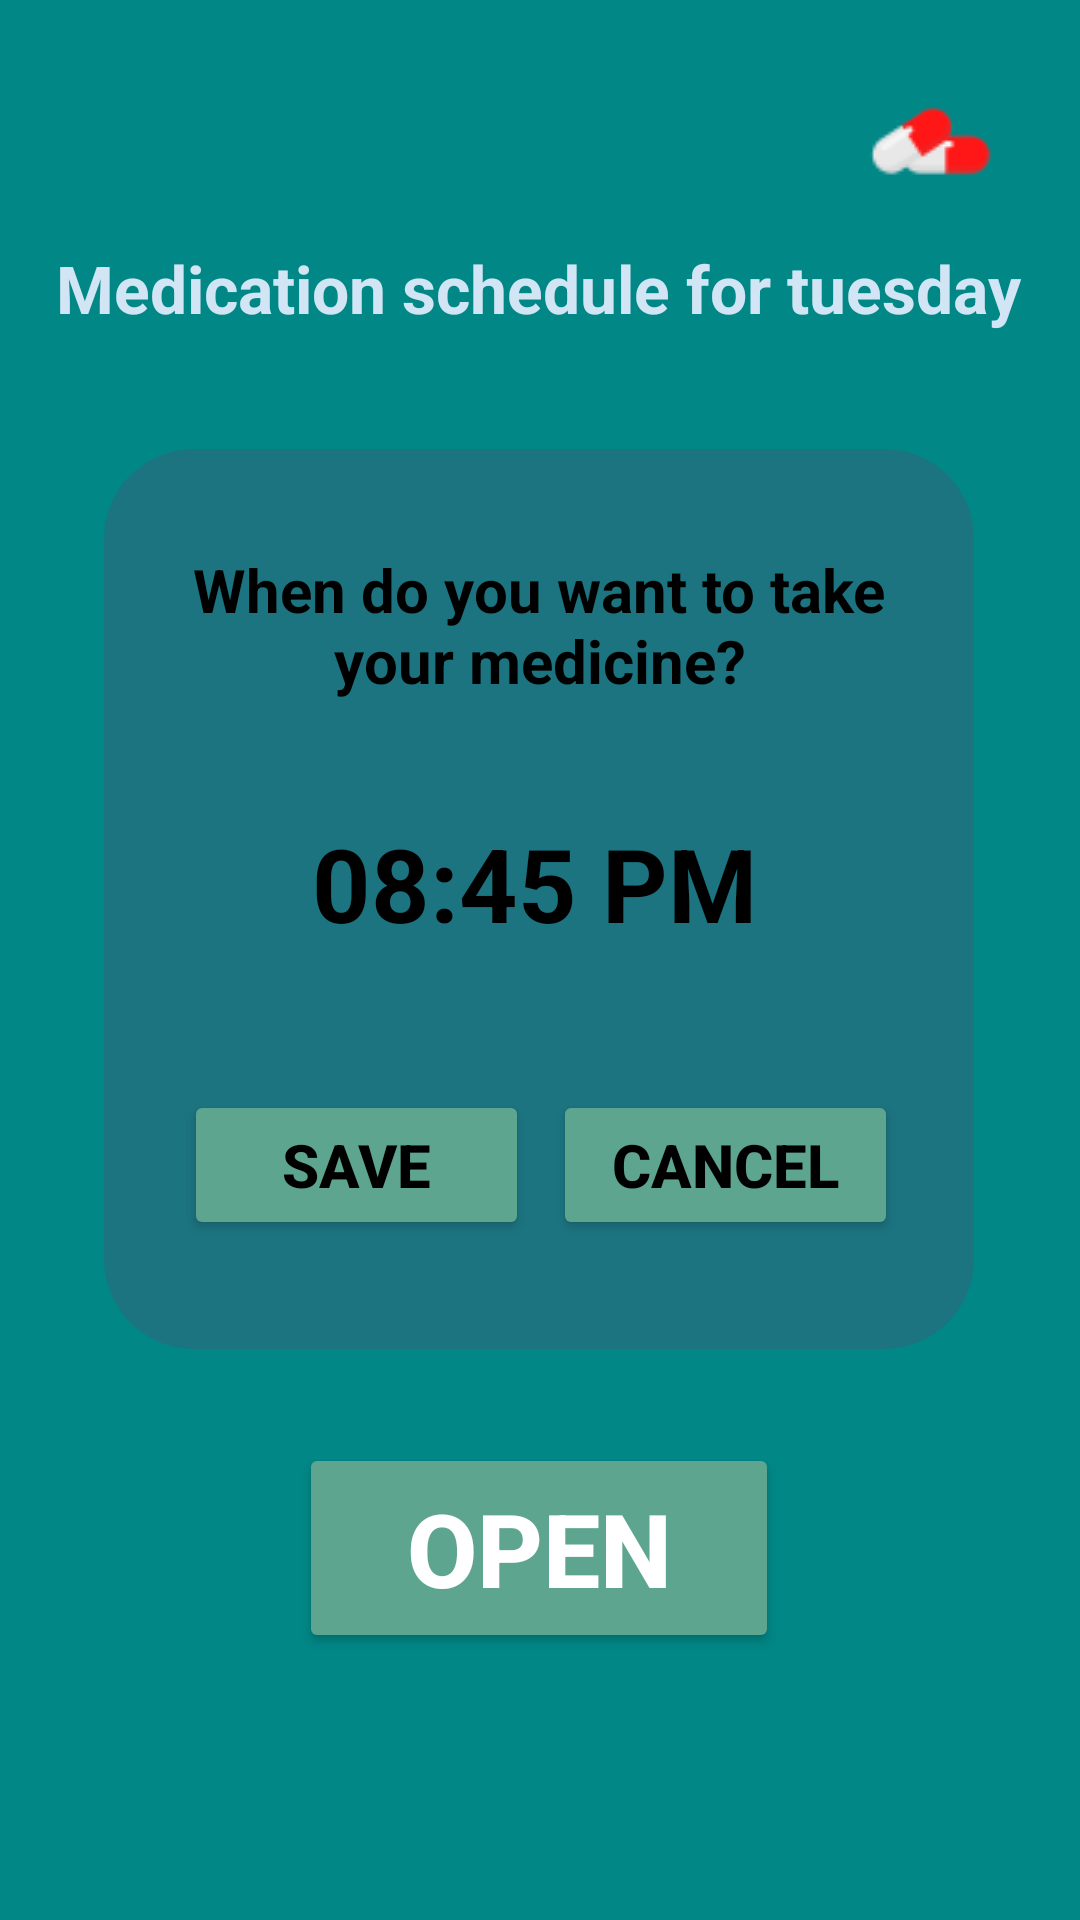

Here is an Android app screen rendered from its layout file. Give the layout XML and the strings, colors and styles it references.
<!-- AndroidManifest.xml: application theme Theme.DosItProjekt -->
<!-- res/layout/activity_alarm_schedule_tuesday.xml -->
<?xml version="1.0" encoding="utf-8"?>
<androidx.constraintlayout.widget.ConstraintLayout xmlns:android="http://schemas.android.com/apk/res/android"
    xmlns:app="http://schemas.android.com/apk/res-auto"
    xmlns:tools="http://schemas.android.com/tools"
    android:layout_width="match_parent"
    android:layout_height="match_parent"
    android:background="@color/green"
    tools:context=".MainActivity">

    <TextView
        android:id="@+id/box2"
        android:layout_width="290dp"
        android:layout_height="300dp"
        android:background="@drawable/box"
        app:layout_constraintBottom_toBottomOf="parent"
        app:layout_constraintEnd_toEndOf="parent"
        app:layout_constraintHorizontal_bias="0.495"
        app:layout_constraintStart_toStartOf="parent"
        app:layout_constraintTop_toTopOf="parent"
        app:layout_constraintVertical_bias="0.44" />

    <TextView
        android:id="@+id/SelectedTime2"
        android:layout_width="wrap_content"
        android:layout_height="wrap_content"
        android:text="08:45 PM"
        android:textColor="@color/black"
        android:textColorHint="@color/black"
        android:textSize="34sp"
        android:textStyle="bold"
        app:layout_constraintBottom_toBottomOf="parent"
        app:layout_constraintEnd_toEndOf="parent"
        app:layout_constraintHorizontal_bias="0.492"
        app:layout_constraintStart_toStartOf="parent"
        app:layout_constraintTop_toTopOf="parent"
        app:layout_constraintVertical_bias="0.457" />

    <Button
        android:id="@+id/Cancel2"
        android:layout_width="115dp"
        android:layout_height="50dp"
        android:backgroundTint="@color/green2"
        android:text="Cancel"
        android:textColor="@color/black"
        android:textSize="20sp"
        android:textStyle="bold"
        app:layout_constraintBottom_toBottomOf="parent"
        app:layout_constraintEnd_toEndOf="parent"
        app:layout_constraintHorizontal_bias="0.753"
        app:layout_constraintStart_toStartOf="parent"
        app:layout_constraintTop_toTopOf="parent"
        app:layout_constraintVertical_bias="0.616" />

    <Button
        android:id="@+id/Save2"
        android:layout_width="115dp"
        android:layout_height="50dp"
        android:backgroundTint="@color/green2"
        android:text="Save"
        android:textColor="@color/black"
        android:textSize="20sp"
        android:textStyle="bold"
        app:layout_constraintBottom_toBottomOf="parent"
        app:layout_constraintEnd_toEndOf="parent"
        app:layout_constraintHorizontal_bias="0.25"
        app:layout_constraintStart_toStartOf="parent"
        app:layout_constraintTop_toTopOf="parent"
        app:layout_constraintVertical_bias="0.616" />

    <TextView
        android:id="@+id/TextRubrik"
        android:layout_width="wrap_content"
        android:layout_height="wrap_content"
        android:text="Medication schedule for tuesday"
        android:textColor="@color/white2"
        android:textSize="22sp"
        android:textStyle="bold"
        app:layout_constraintBottom_toBottomOf="parent"
        app:layout_constraintEnd_toEndOf="parent"
        app:layout_constraintHorizontal_bias="0.491"
        app:layout_constraintStart_toStartOf="parent"
        app:layout_constraintTop_toTopOf="parent"
        app:layout_constraintVertical_bias="0.133" />

    <Button
        android:id="@+id/open2"
        android:layout_width="160dp"
        android:layout_height="70dp"
        android:backgroundTint="@color/green2"
        android:text="OPEN"
        android:textColor="@color/white"
        android:textSize="34sp"
        android:textStyle="bold"
        android:visibility="visible"
        app:layout_constraintBottom_toBottomOf="parent"
        app:layout_constraintEnd_toEndOf="parent"
        app:layout_constraintHorizontal_bias="0.498"
        app:layout_constraintStart_toStartOf="parent"
        app:layout_constraintTop_toTopOf="parent"
        app:layout_constraintVertical_bias="0.844" />

    <Button
        android:id="@+id/close2"
        android:layout_width="160dp"
        android:layout_height="70dp"
        android:backgroundTint="@android:color/holo_red_light"
        android:text="CLOSE"
        android:textColor="@color/white"
        android:textSize="34sp"
        android:textStyle="bold"
        android:visibility="invisible"
        app:layout_constraintBottom_toBottomOf="parent"
        app:layout_constraintEnd_toEndOf="parent"
        app:layout_constraintHorizontal_bias="0.498"
        app:layout_constraintStart_toStartOf="parent"
        app:layout_constraintTop_toTopOf="parent"
        app:layout_constraintVertical_bias="0.844" />

    <TextView
        android:id="@+id/TextRubrik2"
        android:layout_width="244dp"
        android:layout_height="59dp"
        android:layout_gravity="center_horizontal"
        android:gravity="center_horizontal"
        android:lines="2"
        android:maxLines="2"
        android:text="When do you want to take                                 your medicine?"
        android:textColor="@color/black"
        android:textSize="20sp"
        android:textStyle="bold"
        app:layout_constraintBottom_toBottomOf="parent"
        app:layout_constraintEnd_toEndOf="parent"
        app:layout_constraintHorizontal_bias="0.497"
        app:layout_constraintStart_toStartOf="parent"
        app:layout_constraintTop_toTopOf="parent"
        app:layout_constraintVertical_bias="0.315" />

    <ImageView
        android:id="@+id/imageView2"
        android:layout_width="wrap_content"
        android:layout_height="wrap_content"
        app:layout_constraintBottom_toBottomOf="parent"
        app:layout_constraintEnd_toEndOf="parent"
        app:layout_constraintHorizontal_bias="1.0"
        app:layout_constraintStart_toStartOf="parent"
        app:layout_constraintTop_toTopOf="parent"
        app:layout_constraintVertical_bias="0.0"
        app:srcCompat="@drawable/dosit4" />


</androidx.constraintlayout.widget.ConstraintLayout>
<!-- resources referenced by this layout -->
<resources>
  <color name="black">#FF000000</color>
  <color name="green">#018786</color>
  <color name="green2">#5EA58F</color>
  <color name="white">#FFFFFFFF</color>
  <color name="white2">#D1E5F4</color>
  <!-- drawable box (drawable) -->
  <?xml version="1.0" encoding="utf-8"?>
  <selector xmlns:android="http://schemas.android.com/apk/res/android">
      <item>
          <shape android:shape="rectangle">
              <solid android:color="#1C7480"/>
              <corners android:radius="30dp"/>
          </shape>
      </item>
  
  </selector>
  <!-- drawable dosit4: png bitmap (drawable, 1482 bytes) -->
  <style name="Theme.DosItProjekt" parent="Base.Theme.DosItProjekt" />
  <style name="Base.Theme.DosItProjekt" parent="Theme.Material3.DayNight.NoActionBar">
          
          
      </style>
</resources>
